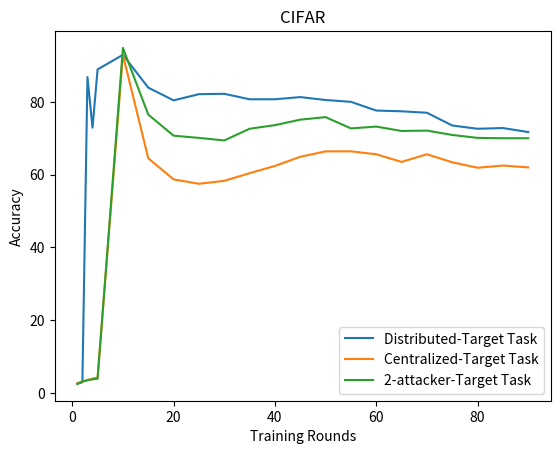

The matplotlib source for this figure:
import matplotlib.pyplot as plt 

Dis_Main_2 = [76.92, 77.53, 77.75, 77.95, 78.36, 63.78, 72.07, 75.09, 76.33, 76.63, 77.29, 77.64, 77.39, 78.26, 78.75, 77.72, 78.35, 78.04, 78.37, 78.98, 79.21, 78.88, 79.02]
Dis_Poison_2 = [2.54, 3.2, 3.6, 3.81, 3.97, 94.8, 76.5, 70.7, 70.1, 69.4, 72.6, 73.6, 75.1, 75.8, 72.7, 73.2, 72.0, 72.1, 70.9, 70.1, 70, 70]

epoch = [1, 2, 3, 4, 5, 10, 15, 20, 25, 30, 35, 40, 45, 50, 55, 60, 65, 70, 75, 80, 85, 90]

Dis_poison = [2.6, 3.0, 86.8, 72.9, 88.9, 92.9, 83.9, 80.4, 82.1, 82.2, 80.7, 80.7, 81.3, 80.5, 80.0, 77.6, 77.4, 77.0, 73.5, 72.6, 72.8, 71.7]
Dis_main = [77.1, 77.46, 47.22, 52.36, 49.49, 66.15, 70.34, 71.73, 73.72, 74.83, 75.34, 76.2, 77.34, 77.89, 77.31, 77.74, 78.11, 78.28, 78.75, 78.29, 78.75, 79.04]


Cen_poison = [2.7, 3.2, 3.5, 4.0, 4.3, 92.9, 64.5, 58.7, 57.5, 58.3, 60.4, 62.4, 64.9, 66.4, 66.4, 65.6, 63.5, 65.6, 63.4, 61.9, 62.5, 62.0]
Cen_main = [76,79, 77.72, 78.2, 78.3, 78.6, 49.18, 69.22, 74.14, 74.92, 75.63, 76.83, 77.16, 77.99, 78.52, 78.92, 78.34, 78.11, 78.53, 78.55, 79.12, 79.32]

#plt.plot(epoch, Dis_main, label = "Distributed-Main Task")
#plt.plot(epoch, Cen_main, label ="Centralized-Main Task")
#plt.plot(epoch, Dis_Main_2, label = "2-attacker-Main Task")

plt.plot(epoch, Dis_poison, label ="Distributed-Target Task")
plt.plot(epoch, Cen_poison, label ="Centralized-Target Task")
plt.plot(epoch, Dis_Poison_2, label = "2-attacker-Target Task")


plt.xlabel("Training Rounds")
plt.ylabel("Accuracy")
plt.legend()
plt.title("CIFAR")
plt.show()
